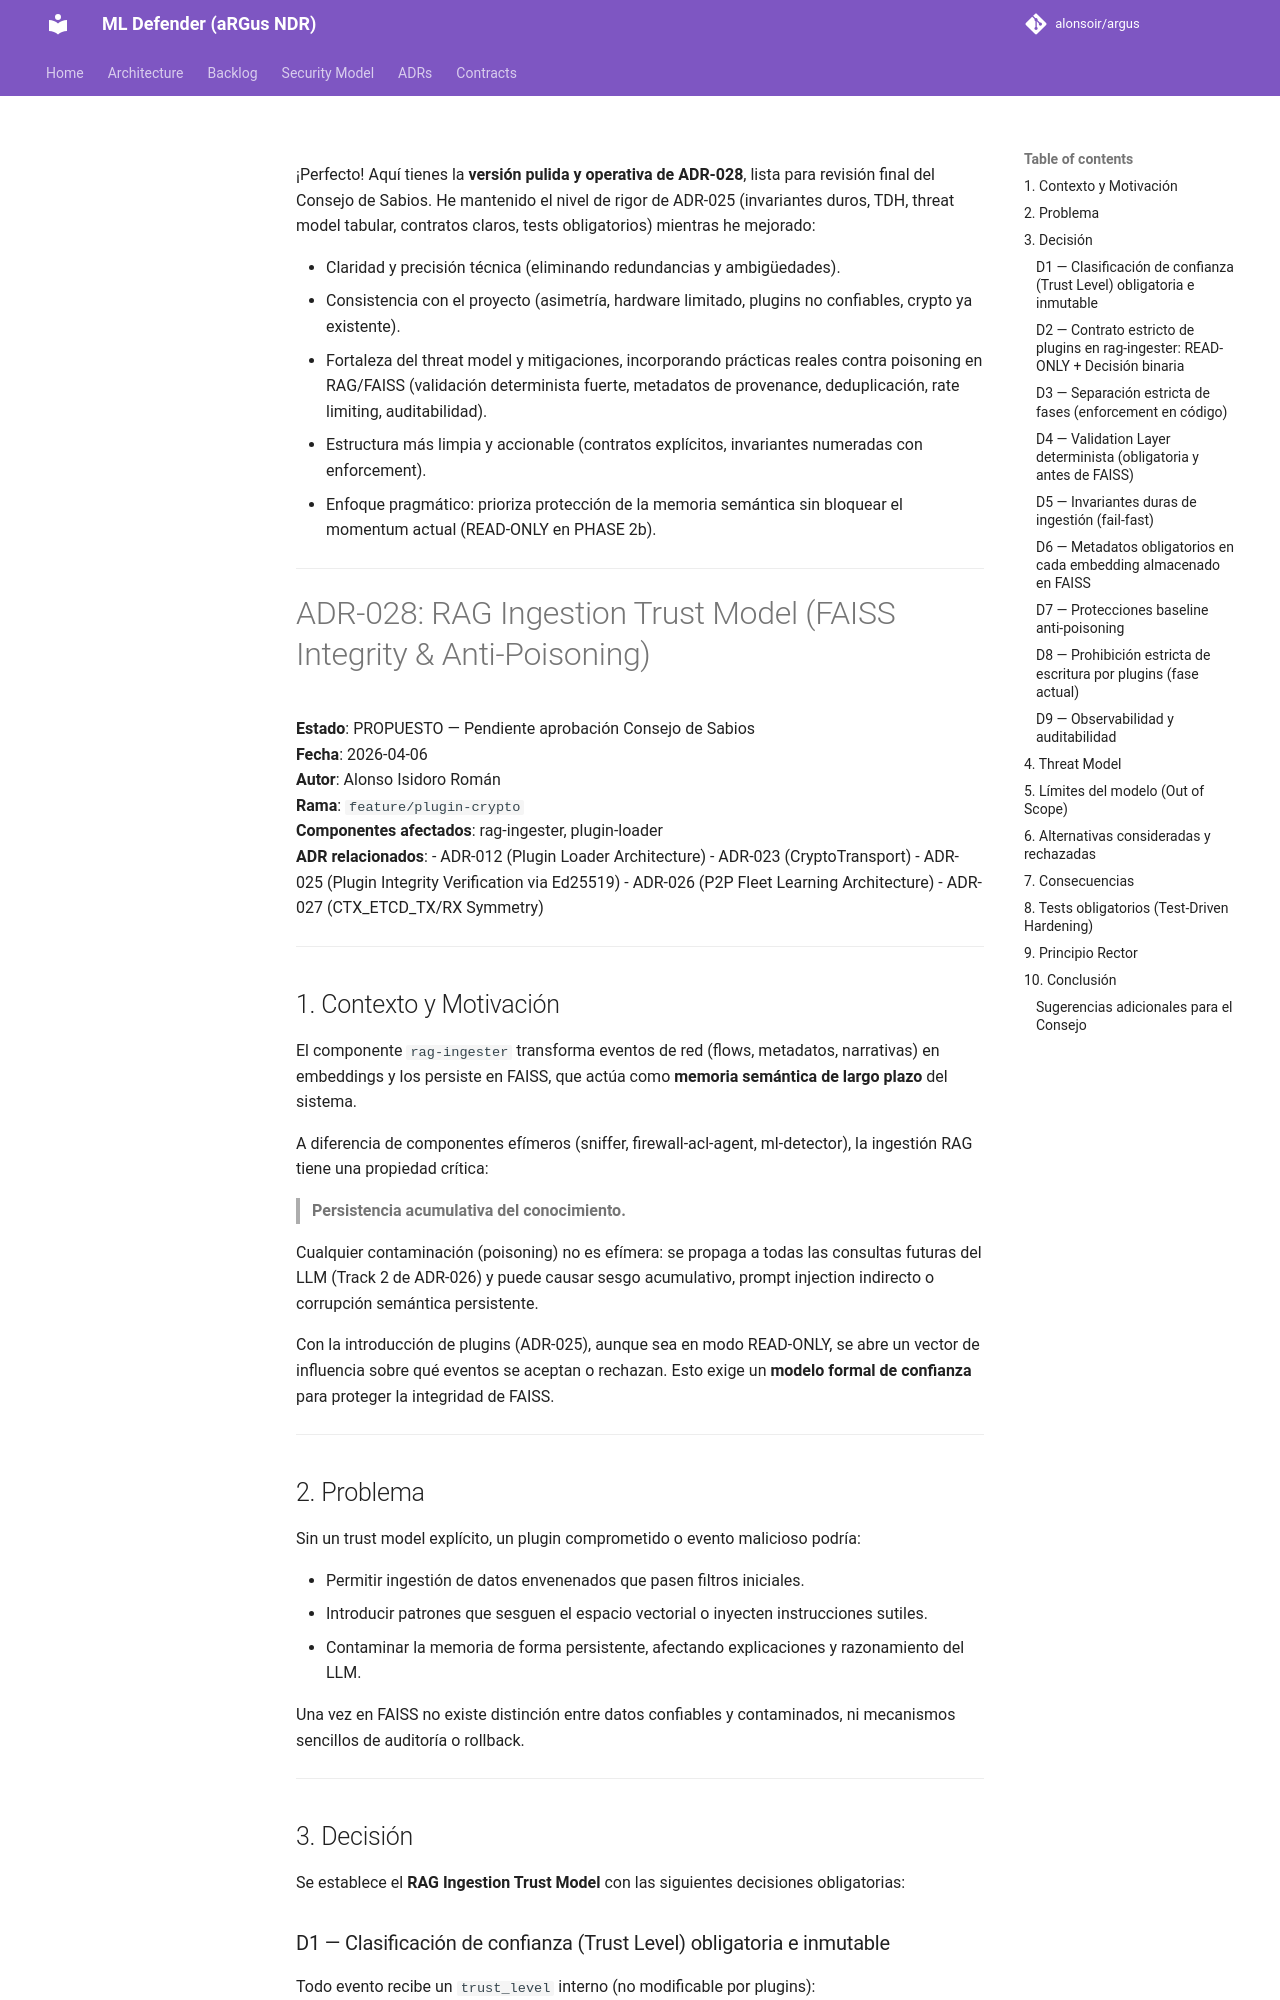

repository: alonsoir/argus · page: council/Consejo ADR-028_feedback_DeepSeek/index.html · generator: mkdocs

¡Perfecto! Aquí tienes la **versión pulida y operativa de ADR-028**, lista para revisión final del Consejo de Sabios. He mantenido el nivel de rigor de ADR-025 (invariantes duros, TDH, threat model tabular, contratos claros, tests obligatorios) mientras he mejorado:

- Claridad y precisión técnica (eliminando redundancias y ambigüedades).
- Consistencia con el proyecto (asimetría, hardware limitado, plugins no confiables, crypto ya existente).
- Fortaleza del threat model y mitigaciones, incorporando prácticas reales contra poisoning en RAG/FAISS (validación determinista fuerte, metadatos de provenance, deduplicación, rate limiting, auditabilidad).
- Estructura más limpia y accionable (contratos explícitos, invariantes numeradas con enforcement).
- Enfoque pragmático: prioriza protección de la memoria semántica sin bloquear el momentum actual (READ-ONLY en PHASE 2b).

---

# ADR-028: RAG Ingestion Trust Model (FAISS Integrity & Anti-Poisoning)

**Estado**: PROPUESTO — Pendiente aprobación Consejo de Sabios  
**Fecha**: 2026-04-06  
**Autor**: Alonso Isidoro Román  
**Rama**: `feature/plugin-crypto`  
**Componentes afectados**: rag-ingester, plugin-loader  
**ADR relacionados**:
- ADR-012 (Plugin Loader Architecture)
- ADR-023 (CryptoTransport)
- ADR-025 (Plugin Integrity Verification via Ed25519)
- ADR-026 (P2P Fleet Learning Architecture)
- ADR-027 (CTX_ETCD_TX/RX Symmetry)

---

## 1. Contexto y Motivación

El componente `rag-ingester` transforma eventos de red (flows, metadatos, narrativas) en embeddings y los persiste en FAISS, que actúa como **memoria semántica de largo plazo** del sistema.

A diferencia de componentes efímeros (sniffer, firewall-acl-agent, ml-detector), la ingestión RAG tiene una propiedad crítica:

> **Persistencia acumulativa del conocimiento.**

Cualquier contaminación (poisoning) no es efímera: se propaga a todas las consultas futuras del LLM (Track 2 de ADR-026) y puede causar sesgo acumulativo, prompt injection indirecto o corrupción semántica persistente.

Con la introducción de plugins (ADR-025), aunque sea en modo READ-ONLY, se abre un vector de influencia sobre qué eventos se aceptan o rechazan. Esto exige un **modelo formal de confianza** para proteger la integridad de FAISS.

---

## 2. Problema

Sin un trust model explícito, un plugin comprometido o evento malicioso podría:

- Permitir ingestión de datos envenenados que pasen filtros iniciales.
- Introducir patrones que sesguen el espacio vectorial o inyecten instrucciones sutiles.
- Contaminar la memoria de forma persistente, afectando explicaciones y razonamiento del LLM.

Una vez en FAISS no existe distinción entre datos confiables y contaminados, ni mecanismos sencillos de auditoría o rollback.

---

## 3. Decisión

Se establece el **RAG Ingestion Trust Model** con las siguientes decisiones obligatorias:
